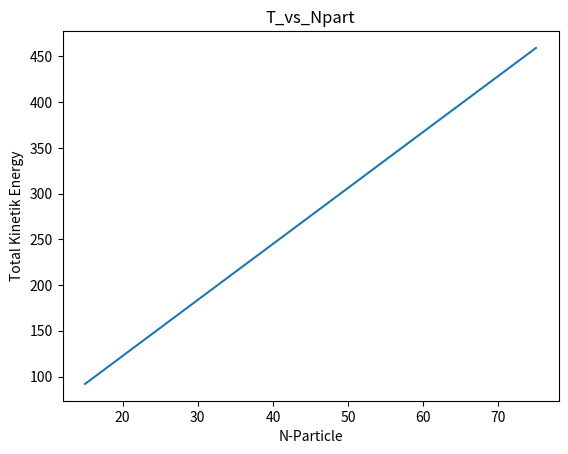

Here is the Python script that generated this plot:
#!/usr/bin/env python3
# -*- coding: utf-8 -*-
#!/usr/bin/env python3
# -*- coding: utf-8 -*-
#importing the required module 
import matplotlib.pyplot as plt 
# x axis values 
x = [15,30,45,60,75] 
# corresponding y axis values 
y = [91.9,183.8,275.6,367.5,459.3]   
# plotting the points  
plt.plot(x, y) 
# naming the x axis 
plt.xlabel('N-Particle') 
# naming the y axis 
plt.ylabel('Total Kinetik Energy') 
  
# giving a title to my graph 
plt.title('T_vs_Npart') 
  
# function to show the plot 
plt.show() 


